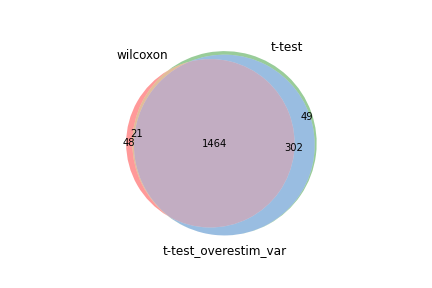

The file beside this chart, header and first rows:
wilcoxon, t-test, t-test_overestim_var
Gzmb, Gzmb, Gzmb
Calm1, Lgals1, Lgals1
Hmgb2, Vim, Vim
Nkg7, Hmgb2, Hmgb2
Lgals1, Myl6, Myl6
Myl6, Calm1, Calm1
Thy1, Tmsb4x, Tmsb4x
H2afz, Nkg7, Nkg7
Vim, S100a10, S100a10
Ahnak, Cyba, Cyba
Cox5a, Anxa2, Anxa2
Txn1, Ahnak, Ahnak
Cyba, S100a6, S100a6
Sh3bgrl3, H2afz, H2afz
Lgals3, Sh3bgrl3, Sh3bgrl3
Cd48, Pycard, Pycard
Id2, Cox5a, Cox5a
Anxa2, Sub1, Cd48
Pycard, Cd48, Sub1
Tmsb4x, Txn1, Lgals3
Eif2s3y, Crip1, Txn1
Cox7a2, Lgals3, Crip1
S100a10, Id2, Id2
Dbi, Gapdh, Gapdh
Ppp1ca, Lcp1, Thy1
Gapdh, Thy1, Lcp1
Cox17, Ctsd, Eif2s3y
Lcp1, Eif2s3y, Ctsd
Ran, Cd52, Ppp1ca
Atp5j2, Ppp1ca, Ide
Tpm4, Itgb2, Cd52
Actb, Capzb, Itgb2
Pclaf, Pfn1, Pfn1
Sub1, Actg1, Capzb
Gzma, Ide, Actg1
Klrk1, Actb, Actb
Stmn1, Cdc42, Cdc42
Crip1, Ccl5, Tpm4
Lmnb1, Tpm4, Pclaf
Gnai2, Pclaf, Ccl5
H3f3b, Stmn1, Lmnb1
Cox5b, Dbi, Stmn1
Itgb2, Lmnb1, Dbi
Plek, Arpc5, Arpc5
Pfn1, S100a4, S100a4
Clic1, Clic1, Clic1
Ide, Gnai2, Plek
Ptma, Plek, Gnai2
Cfl1, Cox17, Cox17
1500009L16Rik, Ldha, Ldha
Jpt1, 1500009L16Rik, 1500009L16Rik
Cd52, Cox5b, Klrk1
Ndufa4, Klrk1, Cox5b
Ldha, Cfl1, Gzma
Hmgb1, Gzma, Mki67
Calm3, Arhgdib, Cfl1
Abracl, H3f3b, H3f3b
Ccl5, Mki67, Arhgdib
Slbp, Abracl, Abracl
Serpinb9, Pomp, Mt1
... 1,776 more rows
